2-way image classification set "cats_and_dogs" from GitHub (junchenfeng/machine-learning-interactive-demo); label vocabulary: cats, dogs.

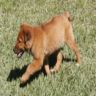
Label: dogs

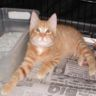
Label: cats

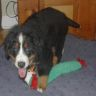
Label: dogs

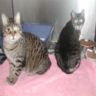
Label: cats

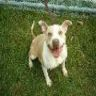
Label: dogs

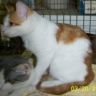
Label: cats
